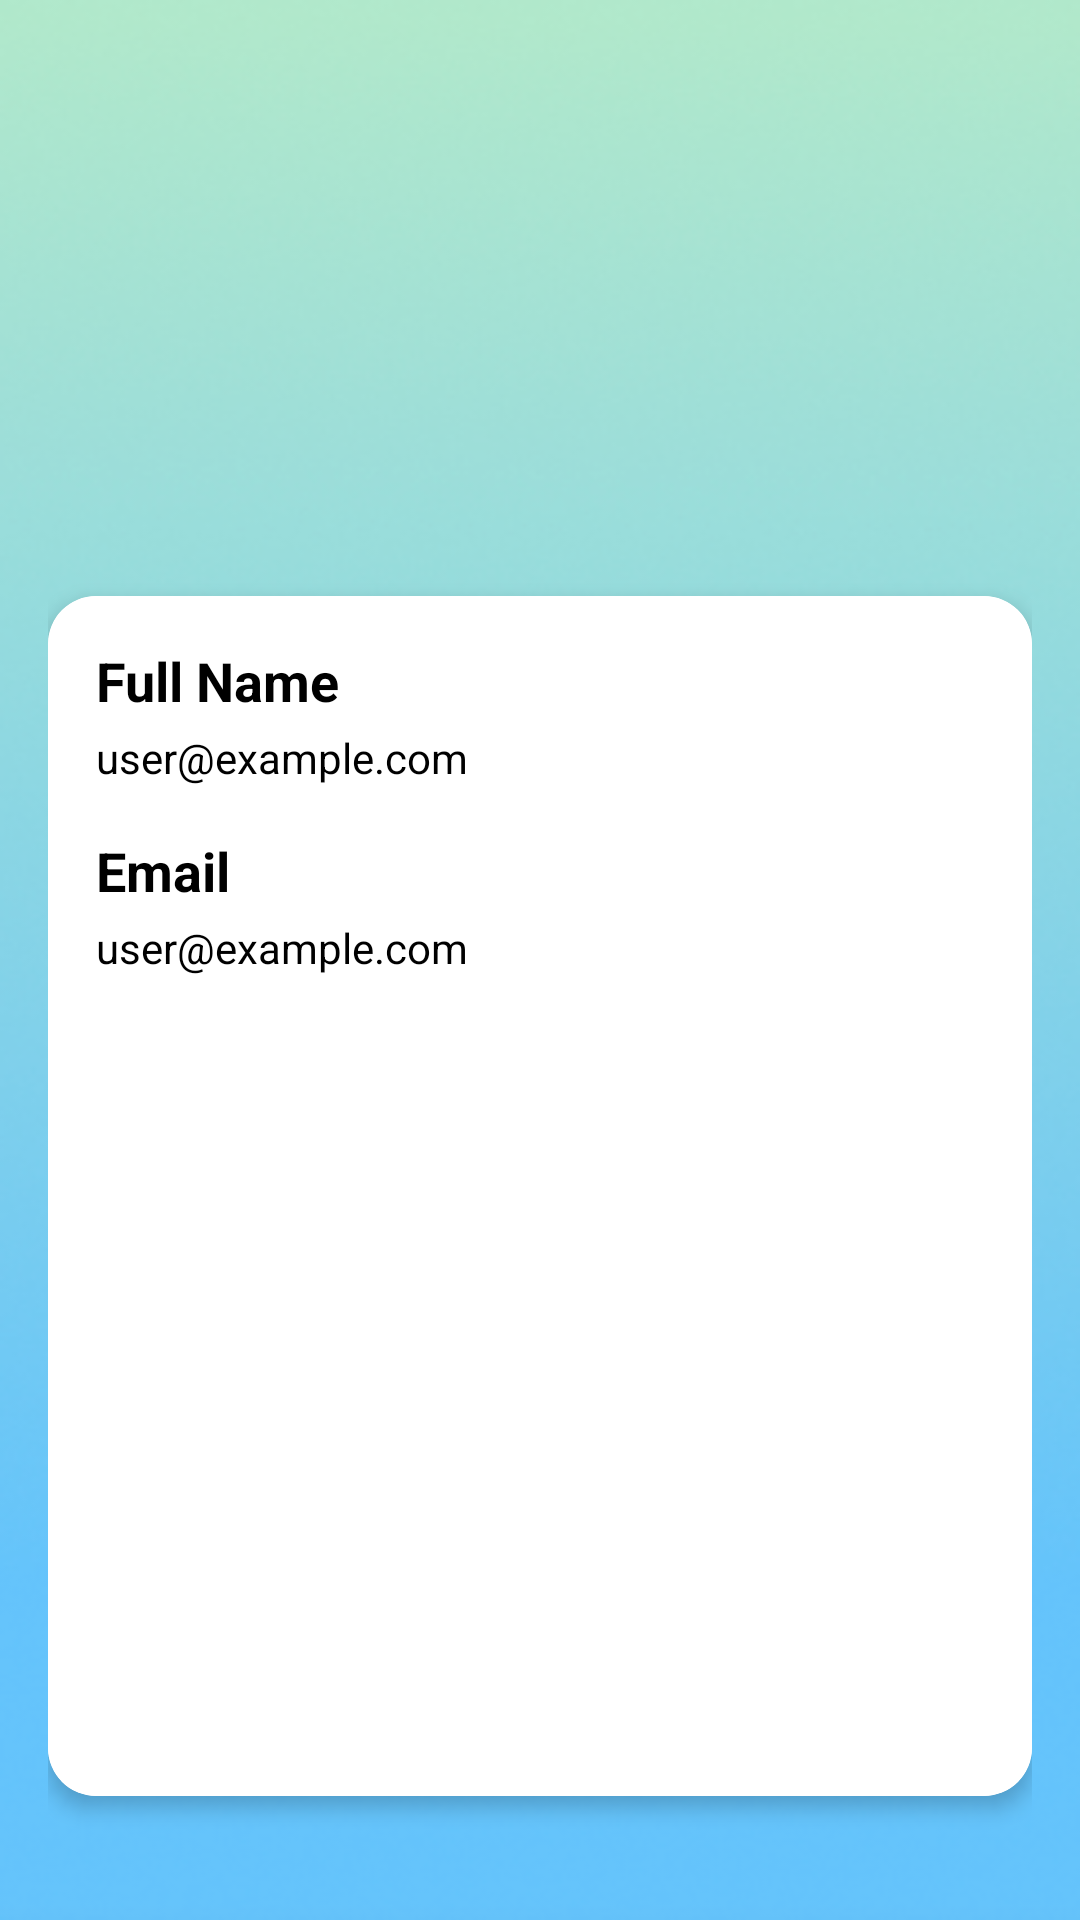

Write the Android layout XML for this screen, with the resource values it uses.
<!-- AndroidManifest.xml: application theme Theme.HeloTani -->
<!-- res/layout/fragment_profile.xml -->
<?xml version="1.0" encoding="utf-8"?>
<androidx.constraintlayout.widget.ConstraintLayout xmlns:android="http://schemas.android.com/apk/res/android"
    xmlns:app="http://schemas.android.com/apk/res-auto"
    android:layout_width="match_parent"
    android:layout_height="match_parent"
    android:background="@drawable/header"
    android:padding="16dp">

    

    <ImageView
        android:id="@+id/ivProfilePicture"
        android:layout_width="100dp"
        android:layout_height="100dp"
        android:layout_marginTop="60dp"
        android:clipToOutline="true"
        android:scaleType="centerCrop"
        android:src="@drawable/baseline_account_circle_24"
        app:layout_constraintEnd_toEndOf="parent"
        app:layout_constraintHorizontal_bias="0.498"
        app:layout_constraintStart_toStartOf="parent"
        app:layout_constraintTop_toTopOf="parent" />

    <TextView
        android:id="@+id/tvUserName"
        android:layout_width="wrap_content"
        android:layout_height="wrap_content"
        android:text="Nama User"
        android:textSize="20sp"
        android:textColor="@android:color/white"
        android:textStyle="bold"
        android:layout_marginTop="16dp"
        app:layout_constraintTop_toBottomOf="@id/ivProfilePicture"
        app:layout_constraintStart_toStartOf="parent"
        app:layout_constraintEnd_toEndOf="parent" />

    
    <androidx.cardview.widget.CardView
        android:id="@+id/cardView"
        android:layout_width="0dp"
        android:layout_height="400dp"
        android:layout_marginTop="16dp"
        android:layout_marginBottom="70dp"
        app:cardCornerRadius="16dp"
        app:cardElevation="4dp"
        app:layout_constraintBottom_toBottomOf="parent"
        app:layout_constraintEnd_toEndOf="parent"
        app:layout_constraintStart_toStartOf="parent"
        app:layout_constraintTop_toBottomOf="@id/tvUserName"
        app:layout_constraintVertical_bias="0.45">

        <LinearLayout
            android:layout_width="match_parent"
            android:layout_height="match_parent"
            android:background="#ffffff"
            android:orientation="vertical"
            android:padding="16dp">

            <TextView
                android:id="@+id/tvLabelFullName"
                android:layout_width="wrap_content"
                android:layout_height="wrap_content"
                android:layout_marginBottom="4dp"
                android:text="Full Name"
                android:textColor="@android:color/black"
                android:textSize="18sp"
                android:textStyle="bold" />

            <TextView
                android:id="@+id/tvFullName"
                android:layout_width="wrap_content"
                android:layout_height="wrap_content"
                android:text="user@example.com"
                android:textColor="@android:color/black" />

            
            <Space
                android:layout_width="match_parent"
                android:layout_height="wrap_content"
                android:layout_margin="8sp" />

            <TextView
                android:id="@+id/tvLabelEmail"
                android:layout_width="wrap_content"
                android:layout_height="wrap_content"
                android:layout_marginBottom="4dp"
                android:text="Email"
                android:textColor="@android:color/black"
                android:textSize="18sp"
                android:textStyle="bold" />

            <TextView
                android:id="@+id/tvUserEmail"
                android:layout_width="wrap_content"
                android:layout_height="wrap_content"
                android:text="user@example.com"
                android:textColor="@android:color/black" />
        </LinearLayout>
    </androidx.cardview.widget.CardView>
</androidx.constraintlayout.widget.ConstraintLayout>
<!-- resources referenced by this layout -->
<resources>
  <!-- drawable header: png bitmap (drawable, 94308 bytes) -->
  <style name="Theme.HeloTani" parent="Theme.Material3.DayNight">
          
          <item name="colorPrimary">@color/btn_login</item>
      </style>
  <color name="btn_login">#4CAF50</color>
</resources>
